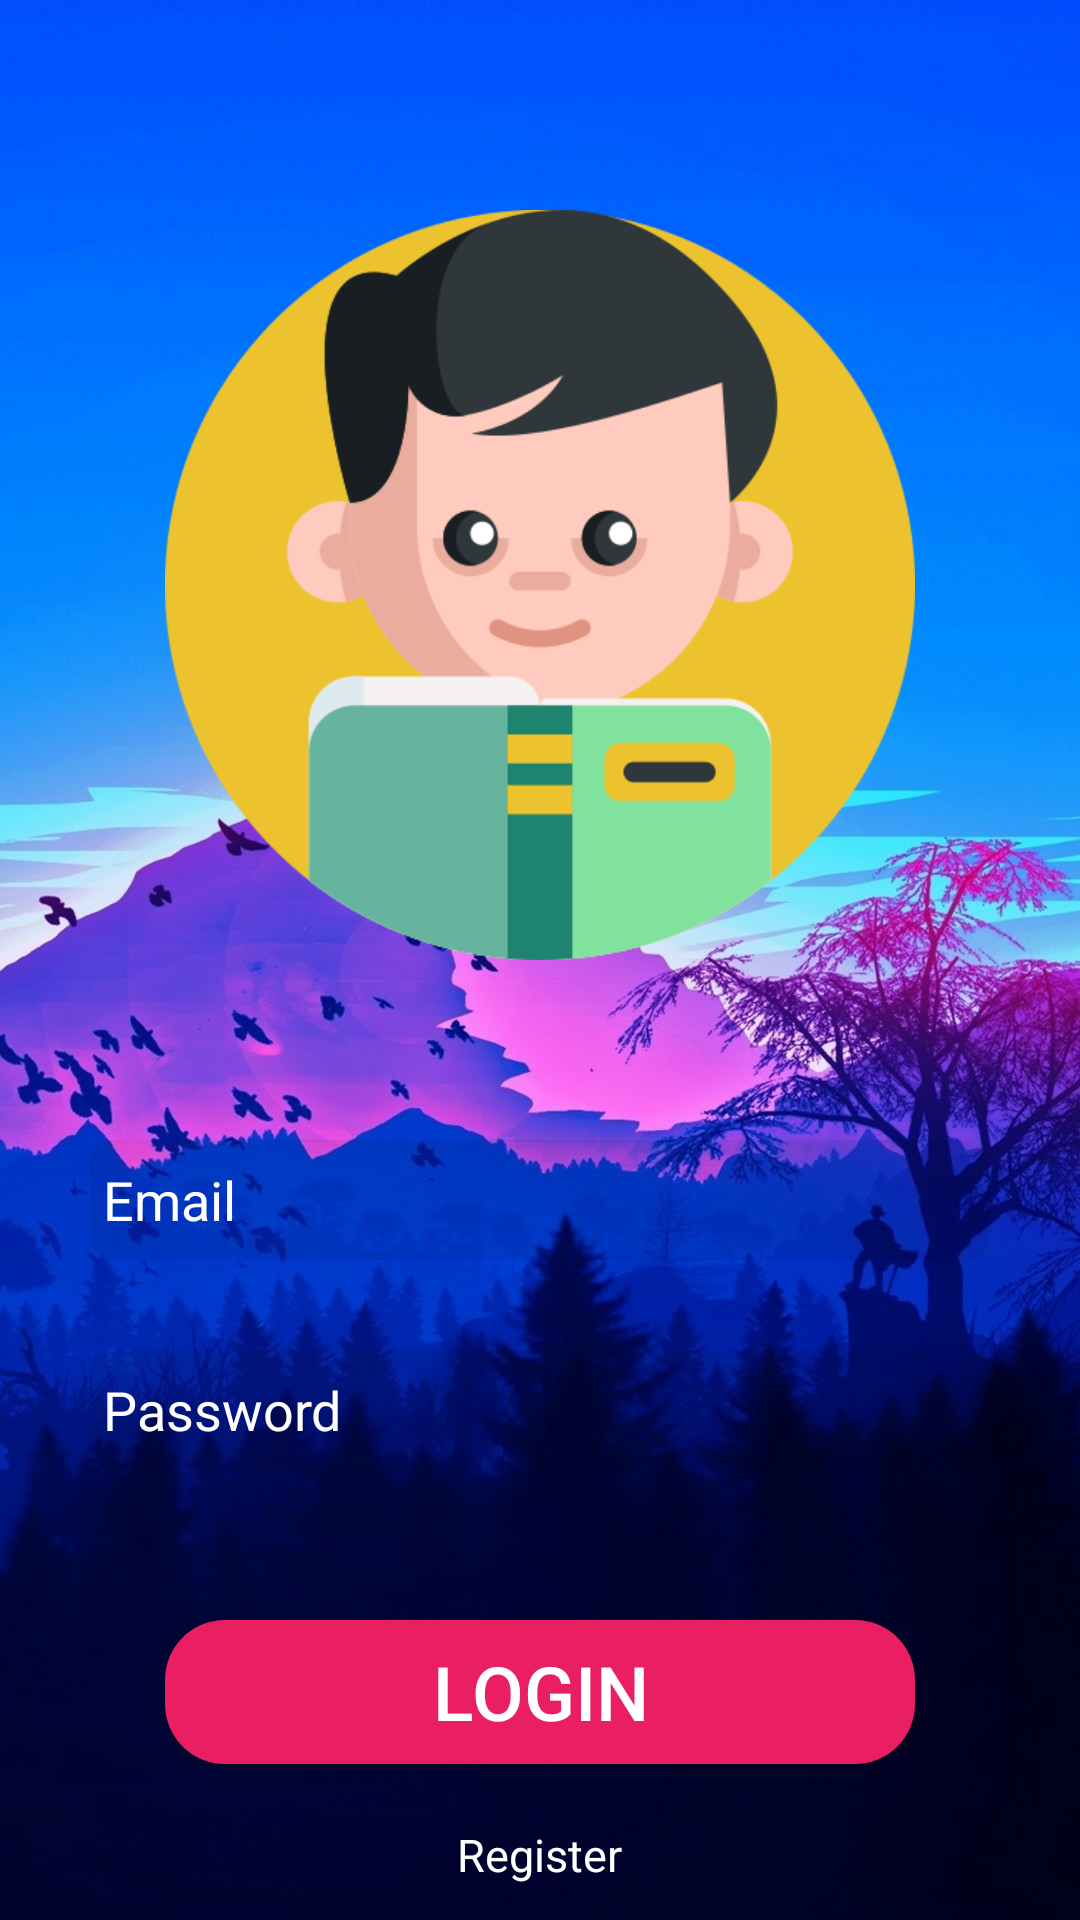

Write the Android layout XML for this screen, with the resource values it uses.
<!-- AndroidManifest.xml: application theme Theme.SeniorCtizenSecurity -->
<!-- res/layout/activity_login_page.xml -->
<?xml version="1.0" encoding="utf-8"?>
<RelativeLayout xmlns:android="http://schemas.android.com/apk/res/android"
    xmlns:app="http://schemas.android.com/apk/res-auto"
    xmlns:tools="http://schemas.android.com/tools"
    android:layout_width="match_parent"
    android:layout_height="match_parent"
    android:background="@drawable/wp4"
    tools:context=".LoginPage">
    <ImageView

        android:id="@+id/imgUser"
        android:layout_width="250dp"
        android:layout_height="250dp"
        android:layout_alignParentTop="true"
        android:layout_centerHorizontal="true"
        android:layout_marginTop="70dp"
        app:srcCompat="@drawable/usericon" />

    <EditText
        android:id="@+id/tvEmail"
        android:hint=" Email"
        android:textColorHint="@color/white"
        android:layout_width="300dp"
        android:layout_height="40dp"
        android:drawableLeft="@drawable/icon_user"
        android:layout_below="@+id/imgUser"
        android:layout_centerHorizontal="true"
        android:layout_marginTop="60dp"
        android:ems="10"
        android:textColor="@color/white"
        android:background="@drawable/textview_rounded"
        android:inputType="textEmailAddress" />

    <EditText
        android:id="@+id/tvPassword"
        android:hint=" Password"
        android:textColorHint="@color/white"
        android:layout_width="300dp"
        android:layout_height="40dp"
        android:drawableLeft="@drawable/icon_lock"
        android:layout_below="@+id/tvEmail"
        android:layout_centerHorizontal="true"
        android:layout_marginTop="30dp"
        android:ems="10"
        android:textColor="@color/white"
        android:background="@drawable/textview_rounded"
        android:inputType="textPassword" />

    <androidx.appcompat.widget.AppCompatButton
        android:id="@+id/btnLogin"
        android:layout_width="250dp"
        android:layout_height="wrap_content"
        android:layout_below="@+id/tvPassword"
        android:layout_centerHorizontal="true"
        android:layout_marginTop="50dp"
        android:textColor="@color/white"
        android:textSize="25sp"
        android:background="@drawable/button_rounded"
        android:text="Login" />

    <TextView
        android:id="@+id/tvRegister"
        android:layout_width="wrap_content"
        android:layout_height="wrap_content"
        android:layout_below="@+id/btnLogin"
        android:layout_centerHorizontal="true"
        android:layout_marginTop="20dp"
        android:textSize="15sp"
        android:text="Register"
        android:textColor="@color/white"/>

</RelativeLayout>
<!-- resources referenced by this layout -->
<resources>
  <!-- drawable button_rounded (drawable) -->
  <?xml version="1.0" encoding="utf-8"?>
  <selector xmlns:android="http://schemas.android.com/apk/res/android">
      <item>
          <shape android:shape="rectangle">
              <solid android:color="#E91E63"/>
              <corners android:radius="20dp"/>
          </shape>
      </item>
  </selector>
  <!-- drawable textview_rounded (drawable) -->
  <?xml version="1.0" encoding="utf-8"?>
  <selector xmlns:android="http://schemas.android.com/apk/res/android">
      <item>
          <shape android:shape="rectangle">
              <solid android:color="#11000000"/>
              <corners android:radius="8dp"/>
          </shape>
      </item>
  </selector>
  <!-- drawable usericon: png bitmap (drawable, 44101 bytes) -->
  <!-- drawable wp4: jpg bitmap (drawable, 461317 bytes) -->
  <style name="Theme.SeniorCtizenSecurity" parent="Theme.MaterialComponents.DayNight.DarkActionBar">
          
          <item name="colorPrimary">@color/purple_500</item>
          <item name="colorPrimaryVariant">@color/purple_700</item>
          <item name="colorOnPrimary">@color/white</item>
          
          <item name="colorSecondary">@color/teal_200</item>
          <item name="colorSecondaryVariant">@color/teal_700</item>
          <item name="colorOnSecondary">@color/black</item>
          
          <item name="android:statusBarColor" tools:targetApi="l">?attr/colorPrimaryVariant</item>
          
      </style>
  <!-- not gathered from this repository: default colours our renderer supplied (Android Studio template values) -->
  <color name="purple_500">#FF6200EE</color>
  <color name="purple_700">#FF3700B3</color>
  <color name="teal_200">#FF03DAC5</color>
  <color name="teal_700">#FF018786</color>
  <color name="black">#FF000000</color>
  <color name="white">#FFFFFFFF</color>
</resources>
